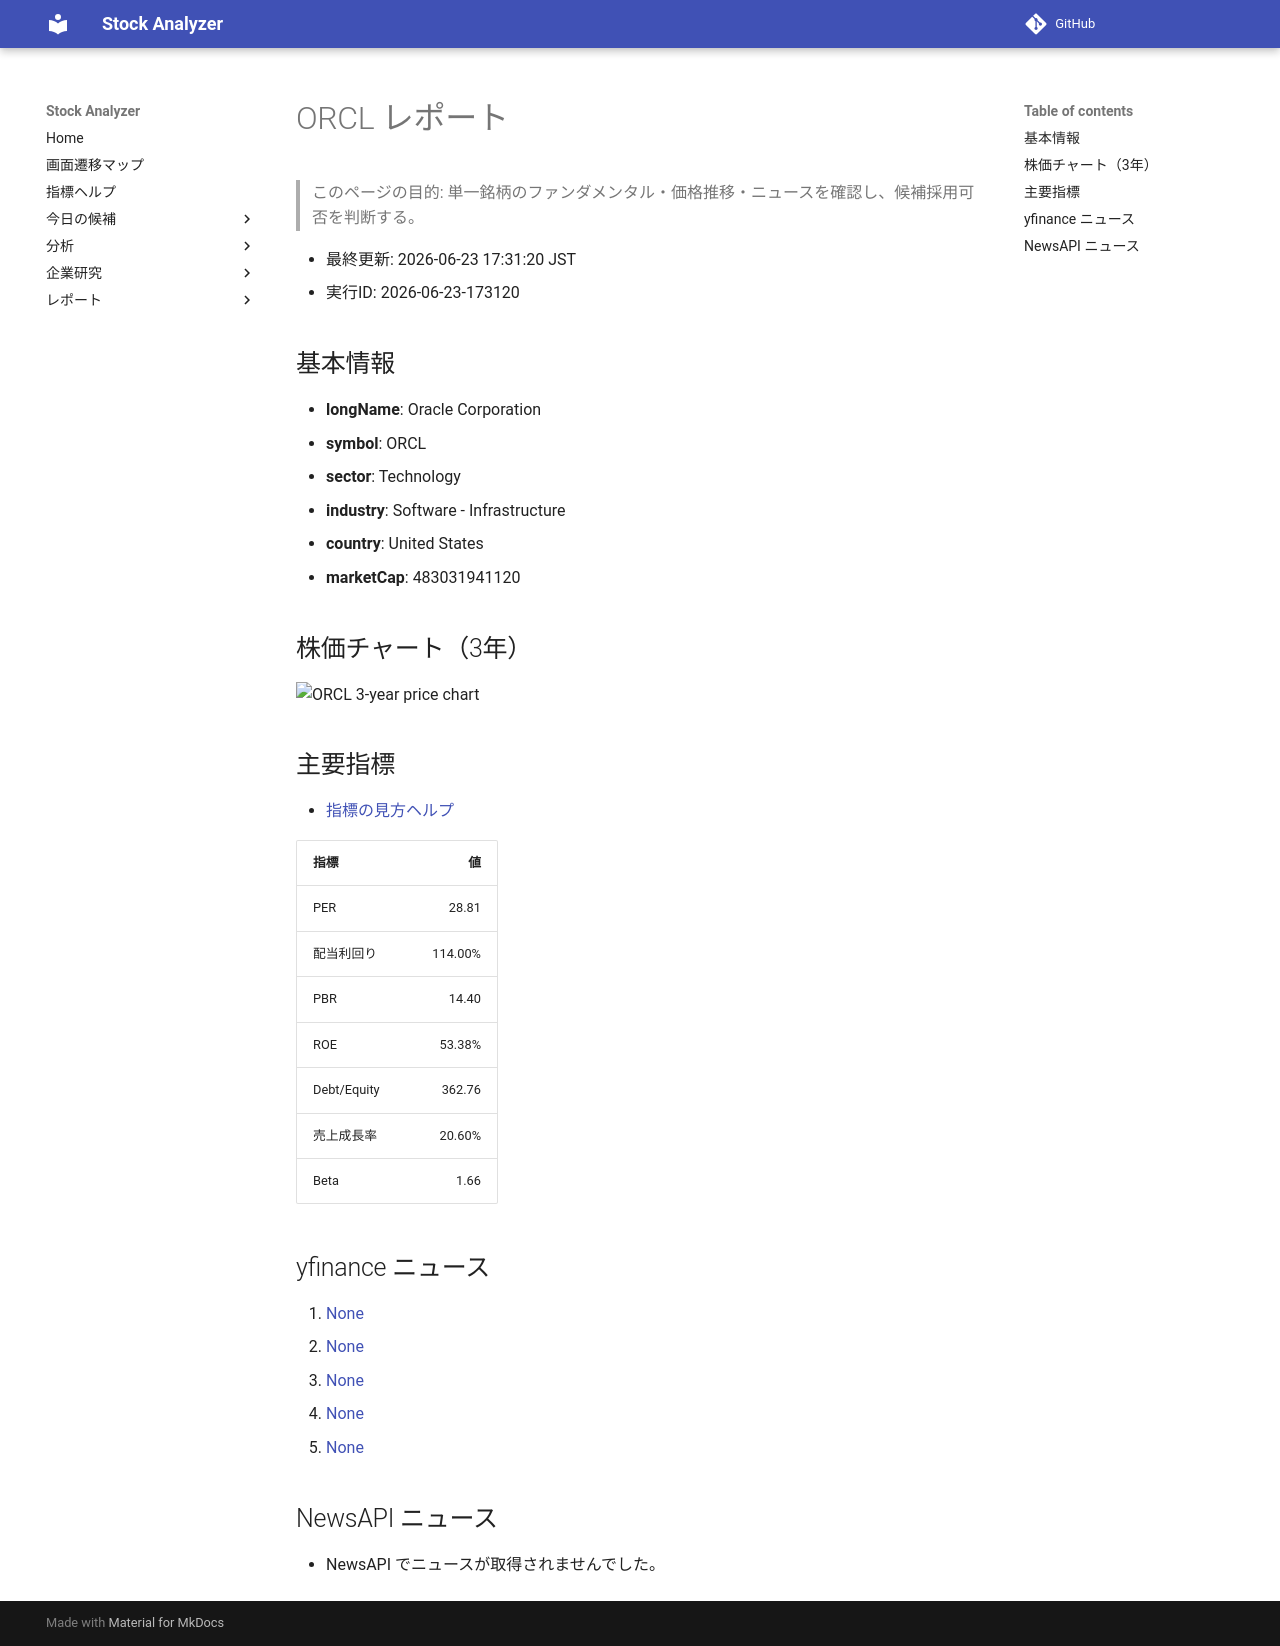

repository: Yumi-note/Making-APP · page: reports/2026-06-23/173120/ORCL/index.html · generator: mkdocs

# ORCL レポート

> このページの目的: 単一銘柄のファンダメンタル・価格推移・ニュースを確認し、候補採用可否を判断する。

- 最終更新: 2026-06-23 17:31:20 JST
- 実行ID: 2026-06-23-173120

## 基本情報

- **longName**: Oracle Corporation
- **symbol**: ORCL
- **sector**: Technology
- **industry**: Software - Infrastructure
- **country**: United States
- **marketCap**: 483031941120

## 株価チャート（3年）

![ORCL 3-year price chart](ORCL_3y.png)

## 主要指標

- [指標の見方ヘルプ](../../../../indicators.md)

| 指標 | 値 |
|---|---:|
| PER | 28.81 |
| 配当利回り | 114.00% |
| PBR | 14.40 |
| ROE | 53.38% |
| Debt/Equity | 362.76 |
| 売上成長率 | 20.60% |
| Beta | 1.66 |

## yfinance ニュース

1. [None](None)
2. [None](None)
3. [None](None)
4. [None](None)
5. [None](None)

## NewsAPI ニュース

- NewsAPI でニュースが取得されませんでした。
